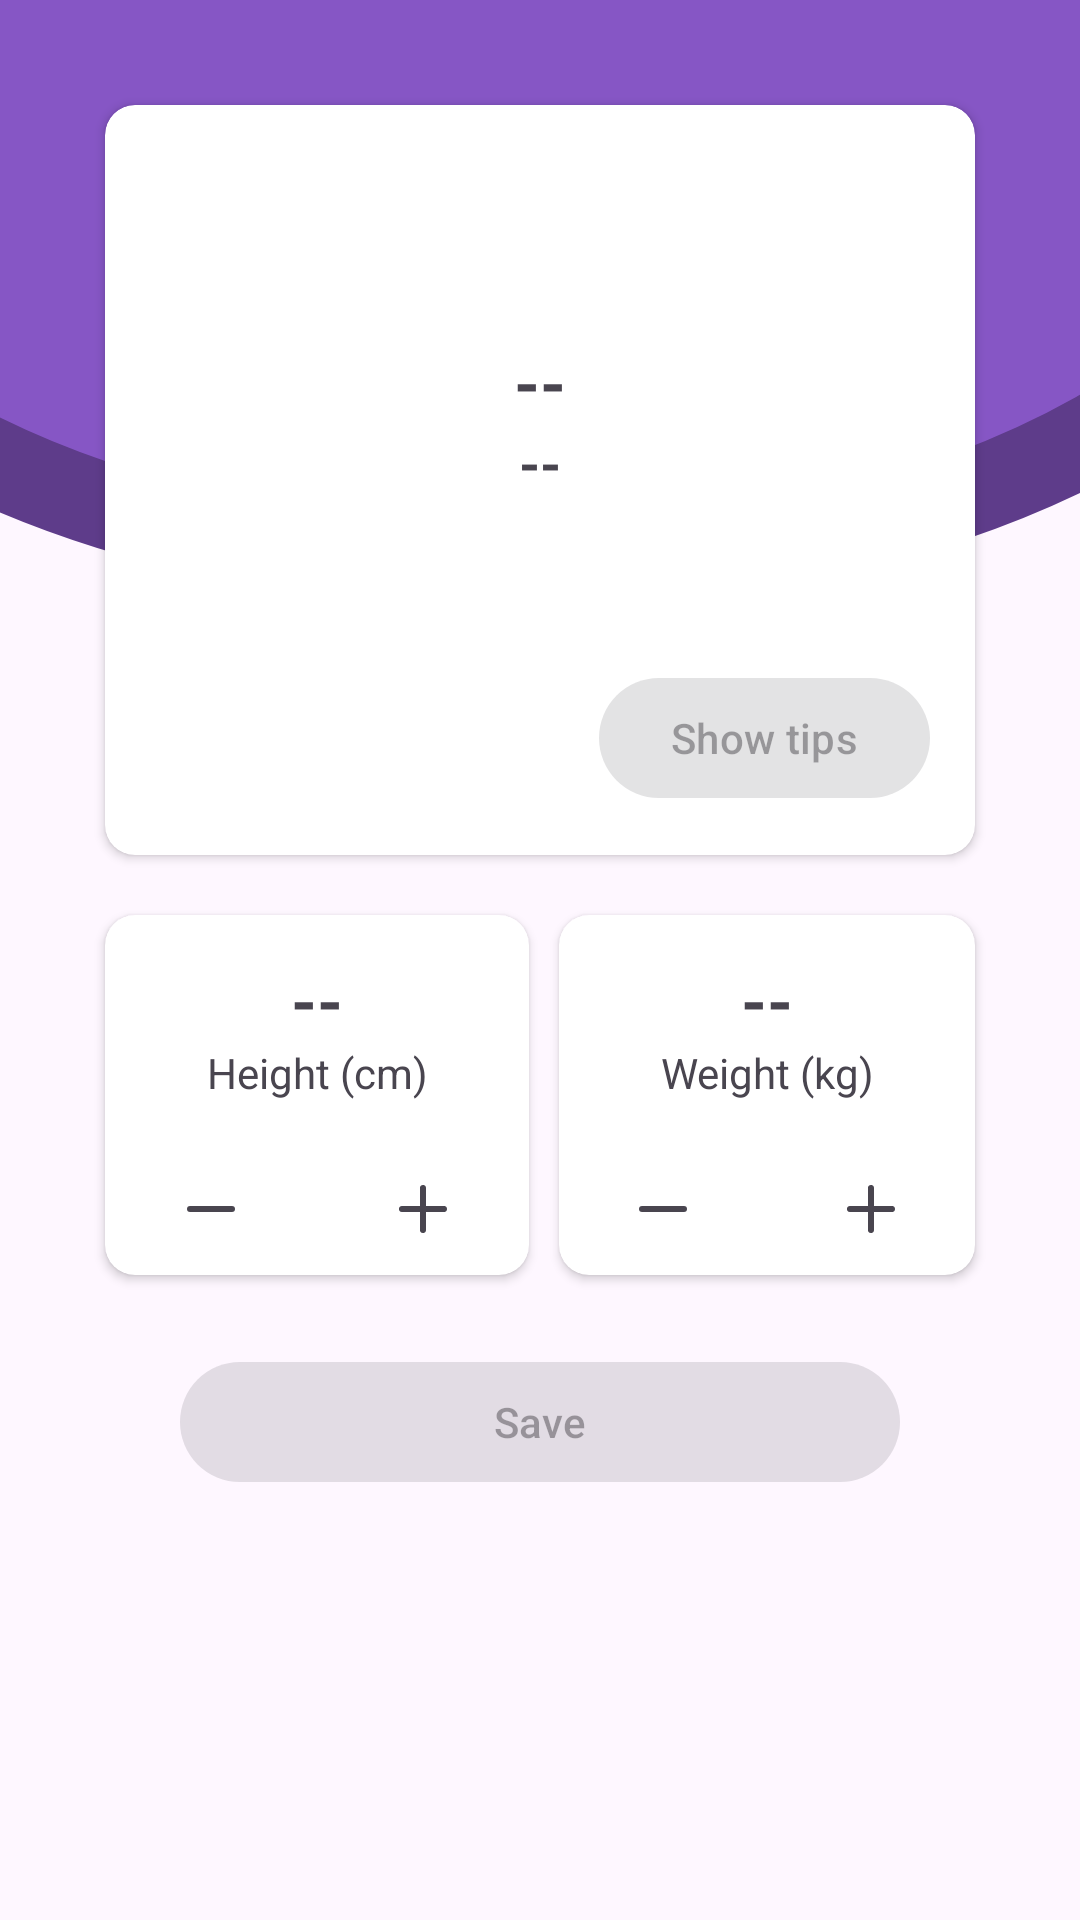

Write the Android layout XML for this screen, with the resource values it uses.
<!-- AndroidManifest.xml: application theme Theme.Material3.DayNight -->
<!-- res/layout/fragment_home.xml -->
<?xml version="1.0" encoding="utf-8"?>
<androidx.coordinatorlayout.widget.CoordinatorLayout xmlns:android="http://schemas.android.com/apk/res/android"
    xmlns:app="http://schemas.android.com/apk/res-auto"
    xmlns:tools="http://schemas.android.com/tools"
    android:id="@+id/home_cor_layout"
    android:layout_width="match_parent"
    android:layout_height="match_parent"
    android:background="@drawable/res_main_screen_bg"
    tools:context=".ui.home.HomeFragment">

        <LinearLayout
            android:layout_width="match_parent"
            android:layout_height="wrap_content"
            android:paddingHorizontal="30dp"
            android:layout_marginTop="30dp"
            android:orientation="vertical">

            <androidx.cardview.widget.CardView
                android:layout_width="match_parent"
                android:layout_height="250dp"
                android:layout_margin="5dp"
                app:cardCornerRadius="10dp"
                android:elevation="8dp">
                <LinearLayout
                    android:layout_width="match_parent"
                    android:layout_height="match_parent"
                    android:orientation="vertical">

                    <LinearLayout
                        android:layout_width="match_parent"
                        android:layout_height="0dp"
                        android:layout_weight="1"
                        android:gravity="center"
                        android:orientation="vertical">

                        <TextView
                            android:id="@+id/bmiClassificationText"
                            android:layout_width="match_parent"
                            android:layout_height="wrap_content"
                            android:layout_marginTop="22dp"
                            android:text="@string/placeholder_undefined"
                            android:textAlignment="center"
                            android:textSize="22sp"
                            android:textStyle="bold" />

                        <TextView
                            android:id="@+id/bmiText"
                            android:layout_width="match_parent"
                            android:layout_height="wrap_content"
                            android:text="@string/placeholder_undefined"
                            android:textAlignment="center"
                            android:textSize="18sp"
                            android:textStyle="bold" />

                    </LinearLayout>

                    <Button
                        android:id="@+id/showTipsBtn"
                        android:layout_width="wrap_content"
                        android:layout_height="wrap_content"
                        android:layout_gravity="end"
                        android:layout_marginRight="15dp"
                        android:layout_marginBottom="15dp"
                        android:enabled="false"
                        android:text="@string/show_tips"
                        tools:ignore="RtlHardcoded" />

                </LinearLayout>
            </androidx.cardview.widget.CardView>

            <GridLayout
                android:layout_width="match_parent"
                android:layout_height="wrap_content"
                android:layout_marginTop="10dp"
                android:rowCount="2"
                android:columnCount="2">
                <androidx.cardview.widget.CardView
                    android:layout_width="wrap_content"
                    android:layout_height="120dp"
                    android:layout_margin="5dp"
                    android:layout_row="0"
                    android:layout_column="0"
                    android:layout_columnWeight="1"
                    app:cardCornerRadius="10dp"
                    android:elevation="8dp">
                    <LinearLayout
                        android:layout_width="match_parent"
                        android:layout_height="match_parent"
                        android:orientation="vertical">
                        <LinearLayout
                            android:id="@+id/forHeight"
                            android:layout_width="match_parent"
                            android:layout_height="0dp"
                            android:orientation="vertical"
                            android:layout_weight="1"
                            android:gravity="center">
                            <TextView
                                android:id="@+id/heightText"
                                android:layout_width="match_parent"
                                android:layout_height="wrap_content"
                                android:text="@string/placeholder_undefined"
                                android:textAlignment="center"
                                android:textSize="22sp"
                                android:textStyle="bold"/>
                            <TextView
                                android:layout_width="match_parent"
                                android:layout_height="wrap_content"
                                android:text="@string/label_height"
                                android:textAlignment="center"
                                android:textSize="14sp"/>
                        </LinearLayout>
                        <LinearLayout
                            android:layout_width="match_parent"
                            android:layout_height="wrap_content"
                            android:orientation="horizontal">
                            <ImageButton
                                android:id="@+id/heightMinusBtn"
                                android:layout_width="0dp"
                                android:layout_height="44dp"
                                android:layout_weight="1"
                                android:src="@drawable/ic_minus_outline"
                                android:background="?attr/selectableItemBackground"
                                tools:ignore="ContentDescription" />

                            <ImageButton
                                android:id="@+id/heightAddBtn"
                                android:layout_width="0dp"
                                android:layout_height="44dp"
                                android:layout_weight="1"
                                android:src="@drawable/ic_plus_outline"
                                android:background="?attr/selectableItemBackground"
                                tools:ignore="ContentDescription" />
                        </LinearLayout>
                    </LinearLayout>
                </androidx.cardview.widget.CardView>
                <androidx.cardview.widget.CardView
                    android:layout_width="wrap_content"
                    android:layout_height="120dp"
                    android:layout_margin="5dp"
                    android:layout_row="0"
                    android:layout_column="1"
                    android:layout_columnWeight="1"
                    app:cardCornerRadius="10dp"
                    android:elevation="8dp">
                    <LinearLayout
                        android:layout_width="match_parent"
                        android:layout_height="match_parent"
                        android:orientation="vertical">
                        <LinearLayout
                            android:id="@+id/forWeight"
                            android:layout_width="match_parent"
                            android:layout_height="0dp"
                            android:orientation="vertical"
                            android:layout_weight="1"
                            android:gravity="center">
                            <TextView
                                android:id="@+id/weightText"
                                android:layout_width="match_parent"
                                android:layout_height="wrap_content"
                                android:text="@string/placeholder_undefined"
                                android:textAlignment="center"
                                android:textSize="22sp"
                                android:textStyle="bold"/>
                            <TextView
                                android:layout_width="match_parent"
                                android:layout_height="wrap_content"
                                android:text="@string/label_weight"
                                android:textAlignment="center"
                                android:textSize="14sp"/>
                        </LinearLayout>
                        <LinearLayout
                            android:layout_width="match_parent"
                            android:layout_height="wrap_content"
                            android:orientation="horizontal">
                            <ImageButton
                                android:id="@+id/weightMinusBtn"
                                android:layout_width="0dp"
                                android:layout_height="44dp"
                                android:layout_weight="1"
                                android:src="@drawable/ic_minus_outline"
                                android:background="?attr/selectableItemBackground"
                                tools:ignore="ContentDescription" />
                            <ImageButton
                                android:id="@+id/weightAddBtn"
                                android:layout_width="0dp"
                                android:layout_height="44dp"
                                android:layout_weight="1"
                                android:src="@drawable/ic_plus_outline"
                                android:background="?attr/selectableItemBackground"
                                tools:ignore="ContentDescription" />
                        </LinearLayout>
                    </LinearLayout>
                </androidx.cardview.widget.CardView>
            </GridLayout>

            <Button
                android:id="@+id/save_btn"
                android:layout_width="match_parent"
                android:layout_height="wrap_content"
                android:layout_marginTop="20dp"
                android:layout_marginHorizontal="30dp"
                android:enabled="false"
                android:text="@string/save"/>

        </LinearLayout>

</androidx.coordinatorlayout.widget.CoordinatorLayout>
<!-- resources referenced by this layout -->
<resources>
  <!-- drawable ic_minus_outline (drawable) -->
  <vector xmlns:android="http://schemas.android.com/apk/res/android"
      android:tint="?attr/colorControlNormal"
      android:width="24dp"
      android:height="24dp"
      android:viewportWidth="24"
      android:viewportHeight="24">
    <path android:fillColor="@android:color/white" android:pathData="M20,12a1,1 0,0 1,-1 1H5a1,1 0,0 1,0 -2H19A1,1 0,0 1,20 12Z"/>
  </vector>
  <!-- drawable ic_plus_outline (drawable) -->
  <vector xmlns:android="http://schemas.android.com/apk/res/android"
      android:tint="?attr/colorControlNormal"
      android:width="24dp"
      android:height="24dp"
      android:viewportWidth="24"
      android:viewportHeight="24">
    <path android:fillColor="@android:color/white" android:pathData="M20,12a1,1 0,0 1,-1 1H13v6a1,1 0,0 1,-2 0V13H5a1,1 0,0 1,0 -2h6V5a1,1 0,0 1,2 0v6h6A1,1 0,0 1,20 12Z"/>
  </vector>
  <!-- drawable res_main_screen_bg (drawable) -->
  <vector xmlns:android="http://schemas.android.com/apk/res/android"
      xmlns:tools="http://schemas.android.com/tools"
      android:width="428dp"
      android:height="926dp"
      android:viewportWidth="428"
      android:viewportHeight="926"
      tools:ignore="VectorRaster">
    <group>
      <clip-path android:pathData="M0,0h428v926h-428z"/>
      <path android:fillColor="#00FFFFFF" android:pathData="M0,0h428v926h-428z" />
      <path android:fillColor="@color/purple_500"
          android:strokeWidth="40"
          android:strokeColor="#5E3C8A" android:pathData="M-123,48.5a328.5,225.5 0,1 0,657 0a328.5,225.5 0,1 0,-657 0z" />
    </group>
  </vector>
  <string name="label_height">Height (cm)</string>
  <string name="label_weight">Weight (kg)</string>
  <string name="placeholder_undefined" translatable="false">--</string>
  <string name="save">Save</string>
  <string name="show_tips">Show tips</string>
  <color name="purple_500">#8656C5</color>
</resources>
